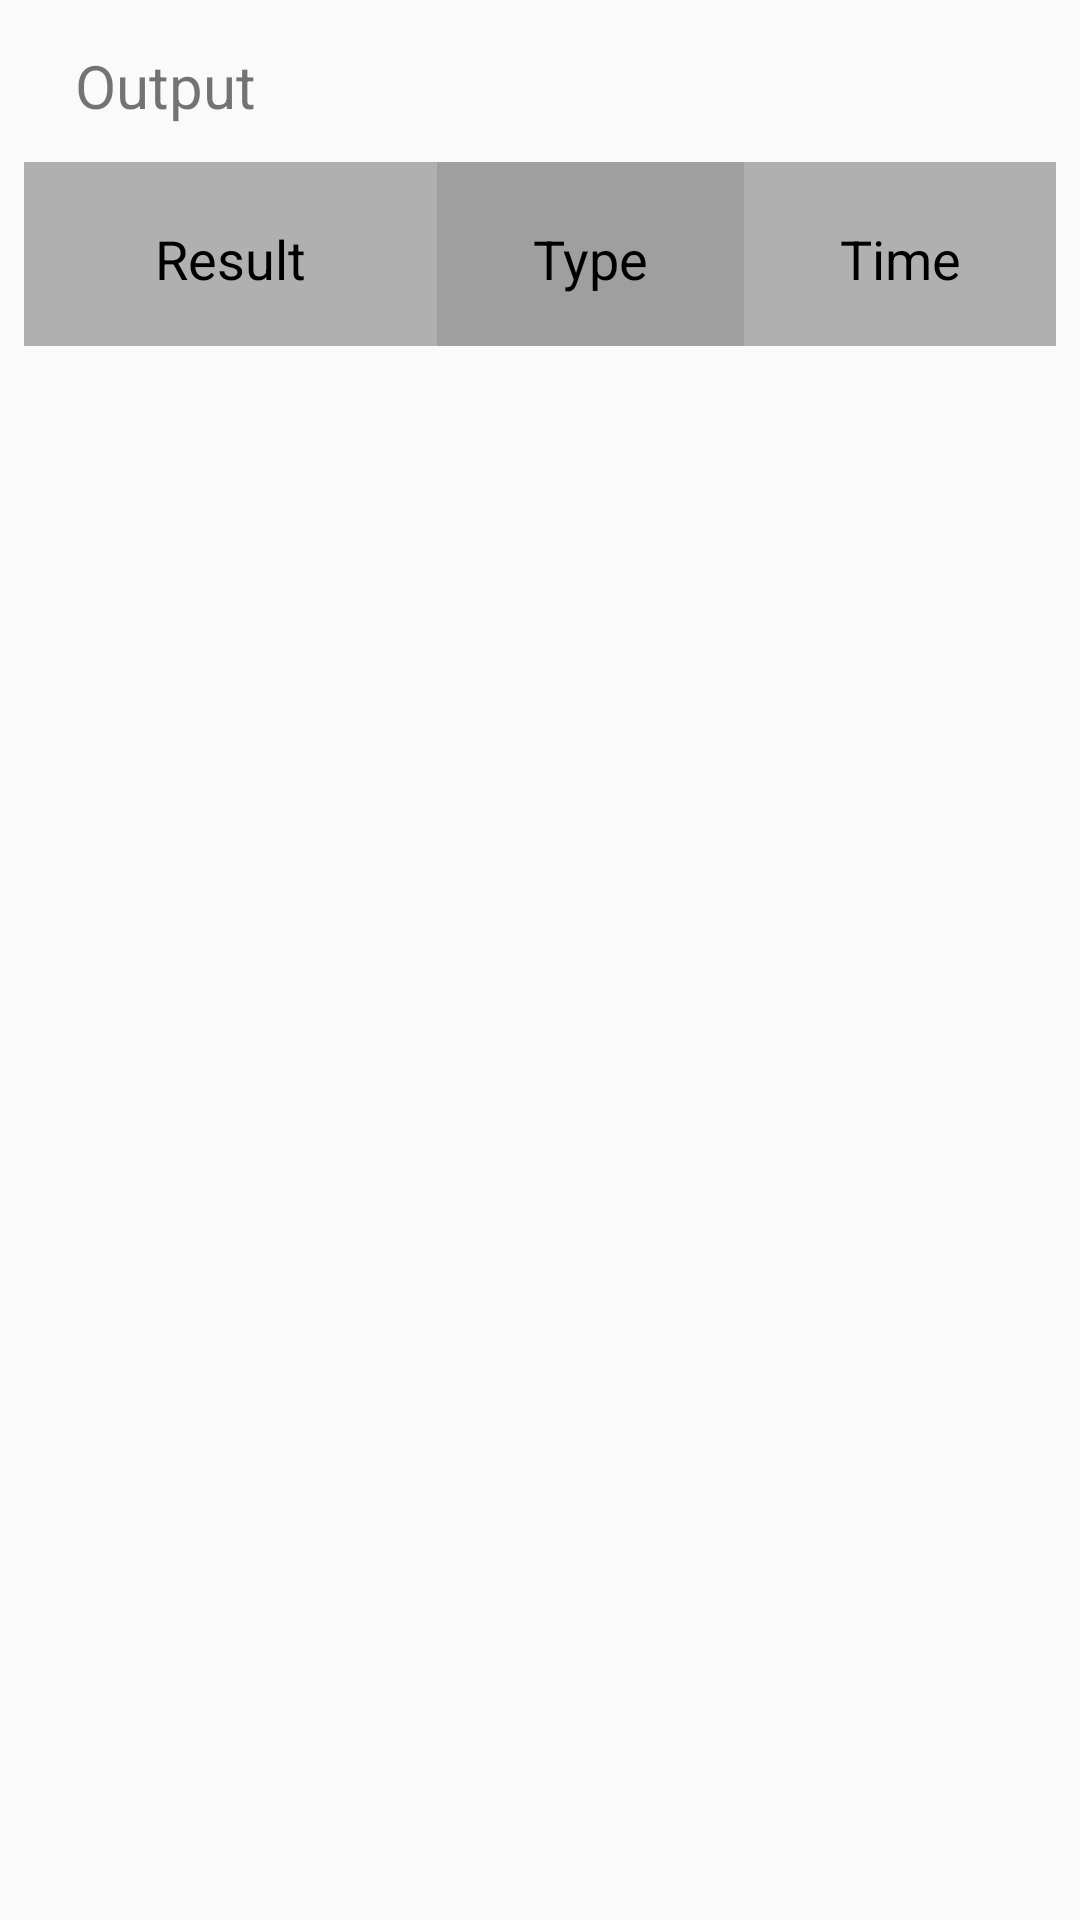

Write the Android layout XML for this screen, with the resource values it uses.
<!-- AndroidManifest.xml: application theme AppTheme -->
<!-- res/layout/content_show_result.xml -->
<?xml version="1.0" encoding="utf-8"?>
<android.support.v4.widget.NestedScrollView xmlns:android="http://schemas.android.com/apk/res/android"
    xmlns:app="http://schemas.android.com/apk/res-auto"
    xmlns:tools="http://schemas.android.com/tools"
    android:layout_width="match_parent"
    android:layout_height="match_parent"
    app:layout_behavior="@string/appbar_scrolling_view_behavior"
    tools:context="app.num.barcodescannerproject.ShowResult"
    tools:showIn="@layout/activity_show_result">

    <RelativeLayout
        android:layout_width="match_parent"
        android:layout_height="wrap_content"
        android:orientation="horizontal">

        <TextView
            android:id="@+id/resultCount"
            android:layout_width="wrap_content"
            android:layout_height="wrap_content"
            android:layout_marginTop="15dp"
            android:layout_marginStart="25dp"
            android:layout_marginLeft="25dp"
            android:text="@string/output"
            android:textSize="@dimen/recycle_text_size" />

        <TableLayout xmlns:android="http://schemas.android.com/apk/res/android"
            android:id="@+id/result_table_layout"
            android:layout_width="fill_parent"
            android:layout_height="wrap_content"
            android:layout_marginLeft="@dimen/margin_column"
            android:layout_marginRight="@dimen/margin_column"
            android:layout_marginTop="45dp">

            <TableRow
                android:layout_height="wrap_content"
                android:layout_width="fill_parent"
                android:gravity="center_vertical"
                tools:ignore="UselessParent">

                <TextView
                    android:layout_weight="2"
                    android:background="@color/column1Color"
                    android:textColor="@color/textColor"
                    android:padding="20dip"
                    android:gravity="center"
                    android:id="@+id/textnoBp"
                    android:layout_width="wrap_content"
                    android:layout_height="wrap_content"
                    android:layout_marginTop="@dimen/margin_top"
                    android:text="@string/result"
                    android:textSize="@dimen/text_size"
                    tools:ignore="MissingConstraints"
                    tools:layout_editor_absoluteX="96dp"
                    tools:layout_editor_absoluteY="61dp"
                    android:layout_column="1"/>

                <TextView
                    android:layout_weight="1"
                    android:background="@color/column2Color"
                    android:textColor="@color/textColor"
                    android:padding="20dip"
                    android:gravity="center"
                    android:id="@+id/noBp"
                    android:layout_width="wrap_content"
                    android:layout_height="wrap_content"
                    android:layout_marginTop="@dimen/margin_top"
                    android:text="@string/type"
                    android:textSize="@dimen/text_size"
                    tools:ignore="MissingConstraints"
                    tools:layout_editor_absoluteX="96dp"
                    tools:layout_editor_absoluteY="61dp"
                    android:layout_column="2"/>

                <TextView
                    android:layout_weight="1"
                    android:background="@color/column1Color"
                    android:textColor="@color/textColor"
                    android:padding="20dip"
                    android:gravity="center"
                    android:layout_width="wrap_content"
                    android:layout_height="wrap_content"
                    android:layout_marginTop="@dimen/margin_top"
                    android:text="@string/time"
                    android:textSize="@dimen/text_size"
                    tools:ignore="MissingConstraints"
                    tools:layout_editor_absoluteX="96dp"
                    tools:layout_editor_absoluteY="61dp"
                    android:layout_column="3"/>
            </TableRow>
        </TableLayout>

        <android.support.v7.widget.RecyclerView
            android:id="@+id/my_recycler_view"
            android:layout_width="match_parent"
            android:layout_height="wrap_content"
            android:layout_marginTop="116dp"
            android:scrollbars="vertical">
        </android.support.v7.widget.RecyclerView>
    </RelativeLayout>
</android.support.v4.widget.NestedScrollView>
<!-- res/layout/activity_show_result.xml (included above) -->
<?xml version="1.0" encoding="utf-8"?>
<android.support.design.widget.CoordinatorLayout xmlns:android="http://schemas.android.com/apk/res/android"
    xmlns:app="http://schemas.android.com/apk/res-auto"
    xmlns:tools="http://schemas.android.com/tools"
    android:layout_width="match_parent"
    android:layout_height="match_parent"
    android:fitsSystemWindows="true"
    tools:context="app.num.barcodescannerproject.ShowResult">

    <android.support.design.widget.AppBarLayout
        android:id="@+id/app_bar"
        android:layout_width="match_parent"
        android:layout_height="@dimen/app_bar_height"
        android:fitsSystemWindows="true"
        android:theme="@style/AppTheme.AppBarOverlay">

        <android.support.design.widget.CollapsingToolbarLayout
            android:id="@+id/toolbar_layout"
            android:layout_width="match_parent"
            android:layout_height="match_parent"
            android:fitsSystemWindows="true"
            app:contentScrim="?attr/colorPrimary"
            app:layout_scrollFlags="scroll|exitUntilCollapsed"
            app:toolbarId="@+id/toolbar">

            <android.support.v7.widget.Toolbar
                android:id="@+id/toolbar"
                android:layout_width="match_parent"
                android:layout_height="?attr/actionBarSize"
                app:layout_collapseMode="pin"
                app:popupTheme="@style/AppTheme.PopupOverlay" />

        </android.support.design.widget.CollapsingToolbarLayout>
    </android.support.design.widget.AppBarLayout>

    <include layout="@layout/content_show_result" />


</android.support.design.widget.CoordinatorLayout>
<!-- resources referenced by this layout -->
<resources>
  <color name="column1Color">#b0b0b0</color>
  <color name="column2Color">#a09f9f</color>
  <color name="textColor">#000000</color>
  <dimen name="app_bar_height">180dp</dimen>
  <dimen name="margin_column">8dp</dimen>
  <dimen name="margin_top">6dp</dimen>
  <dimen name="recycle_text_size">20sp</dimen>
  <dimen name="text_size">18sp</dimen>
  <string name="output">Output</string>
  <string name="result">Result</string>
  <string name="time">Time</string>
  <string name="type">Type</string>
  <style name="AppTheme.AppBarOverlay" parent="ThemeOverlay.AppCompat.Dark.ActionBar" />
  <style name="AppTheme.PopupOverlay" parent="ThemeOverlay.AppCompat.Light" />
  <style name="AppTheme" parent="Theme.AppCompat.Light.DarkActionBar">
          
          <item name="colorPrimary">@color/colorPrimary</item>
          <item name="colorPrimaryDark">@color/colorPrimaryDark</item>
          <item name="colorAccent">@color/colorAccent</item>
      </style>
  <color name="colorPrimary">#0288D1</color>
  <color name="colorPrimaryDark">#01579B</color>
  <color name="colorAccent">#FF4081</color>
</resources>
